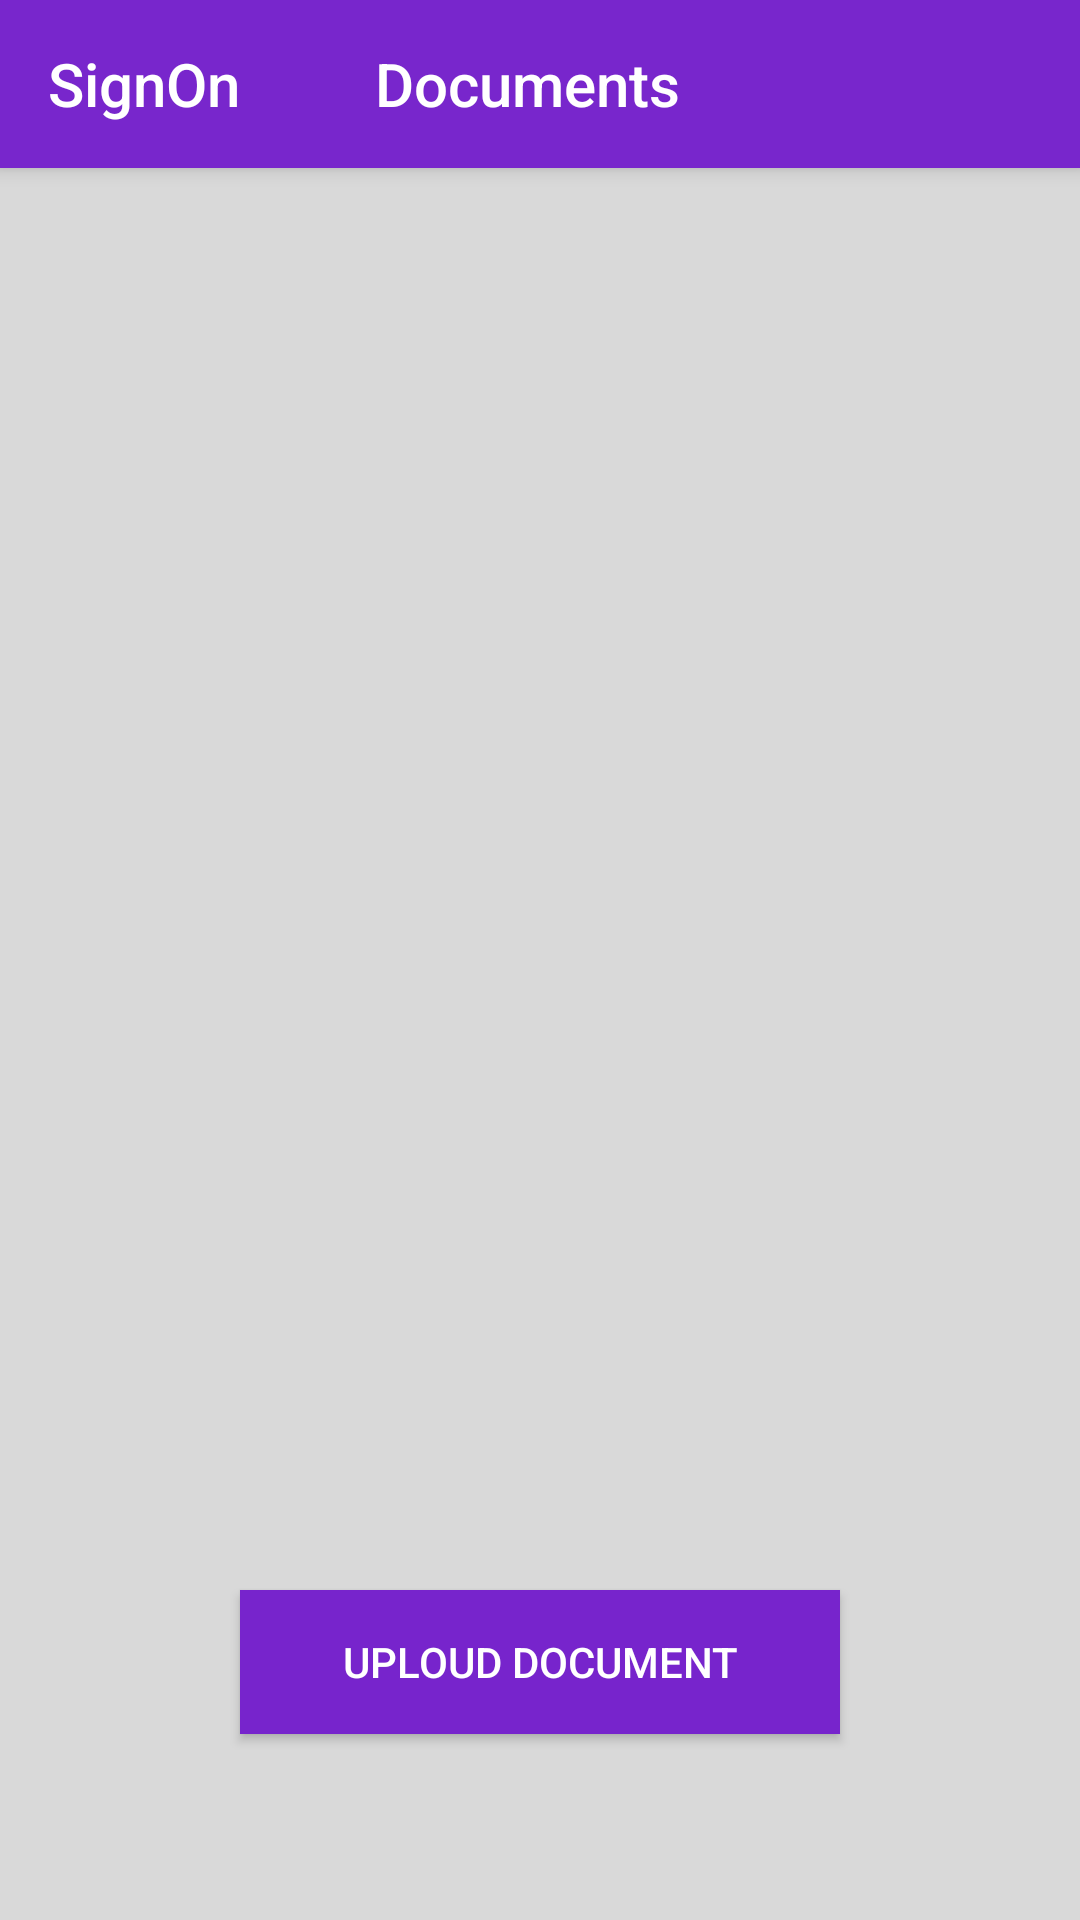

Write the Android layout XML for this screen, with the resource values it uses.
<!-- AndroidManifest.xml: application theme AppTheme -->
<!-- res/layout/activity_document.xml -->
<?xml version="1.0" encoding="utf-8"?>
<android.support.design.widget.CoordinatorLayout xmlns:android="http://schemas.android.com/apk/res/android"
    xmlns:app="http://schemas.android.com/apk/res-auto"
    xmlns:tools="http://schemas.android.com/tools"
    android:layout_width="match_parent"
    android:layout_height="match_parent"
    android:fitsSystemWindows="true"
    tools:context="com.signononlinesignatureapp.signon.DocumentActivity">

    <android.support.design.widget.AppBarLayout
        android:layout_width="match_parent"
        android:layout_height="wrap_content"
        android:theme="@style/AppTheme.AppBarOverlay"
        android:tag="sign ON"
        >

        <android.support.v7.widget.Toolbar
            android:id="@+id/toolbar"
            android:layout_width="match_parent"
            android:layout_height="?attr/actionBarSize"
            android:background="#7826cc"
            app:popupTheme="@style/AppTheme.PopupOverlay"
            app:title="SignOn         Documents"/>

    </android.support.design.widget.AppBarLayout>

    <include layout="@layout/content_document"
        android:id="@+id/include" />

</android.support.design.widget.CoordinatorLayout>
<!-- res/layout/content_document.xml (included above) -->
<?xml version="1.0" encoding="utf-8"?>
<RelativeLayout xmlns:android="http://schemas.android.com/apk/res/android"
    xmlns:app="http://schemas.android.com/apk/res-auto"
    xmlns:tools="http://schemas.android.com/tools"
    android:layout_width="match_parent"
    android:layout_height="match_parent"
    android:paddingBottom="@dimen/activity_vertical_margin"
    android:paddingLeft="@dimen/activity_horizontal_margin"
    android:paddingRight="@dimen/activity_horizontal_margin"
    android:paddingTop="@dimen/activity_vertical_margin"
    app:layout_behavior="@string/appbar_scrolling_view_behavior"
    tools:context="com.signononlinesignatureapp.signon.DocumentActivity"
    tools:showIn="@layout/activity_document"
    android:background="#d9d9d9">

    <Button
        android:layout_width="200dp"
        android:layout_height="wrap_content"
        android:text="Uploud document"
        android:textColor="#FFFFFF"
        android:id="@+id/upload_docu"
        android:background="#FF7724CC"
        android:clickable="false"
        android:ellipsize="middle"
        android:hapticFeedbackEnabled="false"
        android:layout_marginBottom="62dp"
        android:layout_alignParentBottom="true"
        android:layout_centerHorizontal="true" />



</RelativeLayout>
<!-- resources referenced by this layout -->
<resources>
  <style name="AppTheme.AppBarOverlay" parent="ThemeOverlay.AppCompat.Dark.ActionBar" />
  <style name="AppTheme.PopupOverlay" parent="ThemeOverlay.AppCompat.Light" />
  <style name="AppTheme" parent="Theme.AppCompat.Light.DarkActionBar">
          
          <item name="colorPrimary">@color/colorPrimary</item>
          <item name="colorPrimaryDark">@color/colorPrimaryDark</item>
          <item name="colorAccent">@color/colorAccent</item>
      </style>
  <color name="colorPrimary">#7622cc</color>
  <color name="colorPrimaryDark">#50178c</color>
  <color name="colorAccent">#FF4081</color>
</resources>
